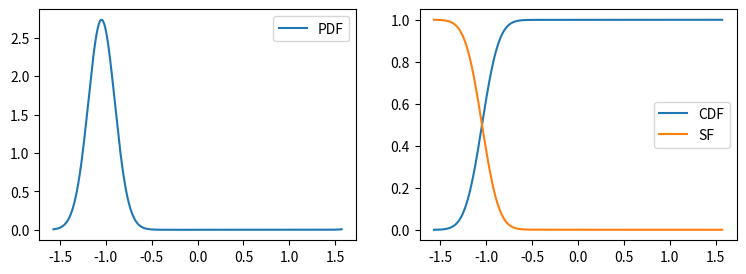
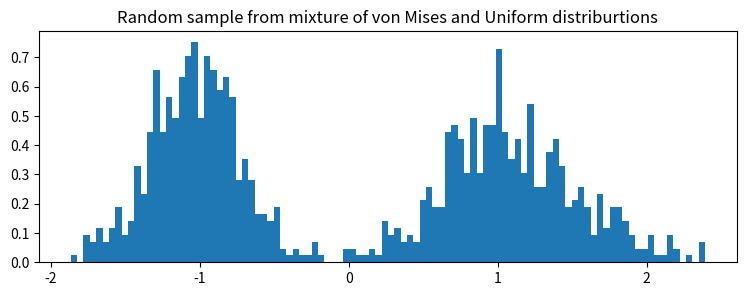

Generate these figures, in order, with matplotlib:
#!/usr/bin/env python3
# -*- coding: utf-8 -*-
"""
Created on Wed Mar 28 19:55:11 2018

[redacted]
"""

import numpy as np
from scipy import integrate 
from scipy import optimize
from scipy import stats
from scipy.stats import rv_continuous
import math
from numpy import i0 # modified Bessel function of the first kind order 0, I_0
from scipy.special import iv # modified Bessel function of first kind, I-v 
import matplotlib.pyplot as plt

#import dff_StatsTools as dfst
#import dff_dispersionCalculator as dC


# size of sample: 
N = 1000
# parameters for the von Mises member:
p1 = 0.5 # weight contribution of the 1st von Mises 
p2 = 1. - p1 # weight contribution of the 2nd von Mises 
kappa1_ = np.array((12.0)) # concentration for the 1st von Mises member 
kappa2_ = np.array((5.0)) # concentration for the 2nd von Mises member 
loc1_ = -np.pi/3.0 # location for the 1st von Mises member 
loc2_ =  np.pi/3.0 # location for the 1st von Mises member 
#loc_cs = np.array(( np.cos(loc_), np.sin(loc_) )) # cos and sin of location
#print('loc_cs = ',loc_cs)

#kappa, mu, ll
class vonMises_gen(rv_continuous):
    "my von Mises distribution"
    
    def _pdf(self, x, *args):
        #ll = 2.
        #num = 1.0*ll
        #denom = (2*np.pi) * i0(kappa)
        #const = num / denom
        kappa = args[0]
        mu = args[1]
        ll = args[2]
        # print(kappa, mu, ll)
        mmm = vonMises_gen._vmf_normalize(kappa, ll) * \
                            np.exp(kappa * np.cos(ll*(x - mu)))
        return mmm
    
    
    def _logpdf(self, x, *args):
        return np.log(self._pdf(x, *args))
        
    def _cdf_single(self, x, *args):
        return integrate.quad(self._pdf, self.a, x, args=args)[0]    
    
    def _vmf_normalize(kappa, ll):
        """
        Compute normalization constant using built-in numpy/scipy Bessel 
        approximations:
            c(kappa) = 1 / (2 * pi * I0(kappa))
        """
        num = 1.0*ll
        #denom = (2*np.pi) * _bessel(0, kappa)
        denom = (2*np.pi) * i0(kappa)
        
        return num / denom


x_ = np.linspace( -np.pi/2, np.pi/2, N )
myvonMistest = vonMises_gen(a=-np.pi/2, b=np.pi/2, name='myVonMises')
inargs = np.array([kappa1_, loc1_, 2.])
my_pdf_test = myvonMistest._pdf(x_, kappa1_, loc1_, 2.)
my_cdf_test = myvonMistest._cdf(x_, kappa1_, loc1_, 2.)
my_sf_test = myvonMistest._sf(x_, kappa1_, loc1_, 2.)

fig, ax = plt.subplots(1, 2, figsize=(9,3))
ax[0].plot(x_, my_pdf_test, label='PDF')
ax[0].legend()
#ax.set_title('Random sample from mixture of von Mises and Uniform distriburtions')
ax[1].plot(x_,my_cdf_test, label='CDF')
ax[1].plot(x_, my_sf_test, label='SF')
ax[1].legend()

def _vmf_rvs(kappa, loc, size=N):
    """
    Simulates n random angles from a von Mises distribution
    with preferred direction loc and concentration kappa. 
    """
    a = 1. + np.sqrt(1. + 4.*kappa**2)
    b = (a - np.sqrt(2.*a))/(2.*kappa)
    r = (1. + b**2)/(2.*b)
    
    theta = np.zeros(N)
    for j in np.arange(N):
        while True:
            u = np.random.rand(3)
            
            z = np.cos(np.pi*u[0])
            f = (1. + r*z)/(r + z)
            c = kappa*(r - f)
            
            if u[1] < c*(2. - c) or np.log(c) - np.log(u[1]) + 1. - c < 0:
                break
    
        theta[j] = loc + np.sign(u[2] - 0.5)*np.arccos(f)
    
    return theta

def _bessel(p, x):
    """
    Compute the Modified Bessel function of first kind and order p.
    x: in place of kappa
    p: the order, 0 for I0 and 1 for I1.
    """
    bintegrand = lambda t: np.exp(x*np.cos(t)) * np.cos(p*t) / np.pi
    return integrate.quad(bintegrand, 0, np.pi)[0]

# ---------------------------------------------------------------------- #
# now generate the random sample:
# "Creating a mixture of probability distributions for sampling"
# a question on stackoverflow: 
# https://stackoverflow.com/questions/47759577/
#               creating-a-mixture-of-probability-distributions-for-sampling
u1_ = -np.pi/2
u2_ =  np.pi
distributions = [
        { "type": stats.vonmises.rvs, "args": {"kappa":kappa1_, "loc":loc1_ }},
        { "type": stats.vonmises.rvs, "args": {"kappa":kappa2_, "loc":loc2_ }}
]

#distributions = [
#        { "type": _vmf_rvs, "args": {"kappa":kappa1_, "loc":loc1_ }},
#        { "type": _vmf_rvs, "args": {"kappa":kappa2_, "loc":loc2_ }}
#]

coefficients = np.array( [ p1, p2 ] ) # these are the weights 
coefficients /= coefficients.sum() # in case these did not add up to 1
sample_size = N

num_distr = len(distributions)
data = np.zeros((sample_size, num_distr))
for idx, distr in enumerate(distributions):
    data[:, idx] = distr["type"]( **distr["args"], size=(sample_size,))
random_idx = np.random.choice( np.arange(num_distr), \
                              size=(sample_size,), p=coefficients )
X_samples = data[ np.arange(sample_size), random_idx ]
fig, ax = plt.subplots(1, 1, figsize=(9,3))
ax.hist( X_samples, bins=100, density=True );
ax.set_title('Random sample from mixture of von Mises and Uniform distriburtions')
# ---------------------------------------------------------------------- #


# --------------------------------------------------------------- #
def _vmf_pdf(X, kappa, mu, ll):
    """
    Computes the  pdf(vM(X, kappa, mu) )using built-in numpy/scipy Bessel 
    approximations:
        ( c(kappa) * exp(kappa * mu * X) )
    """
    # n = X.shape
    return _vmf_normalize(kappa, ll) * np.exp(kappa * np.cos(ll*(X - mu)))


def _vmf_normalize(kappa, ll):
    """
    Compute normalization constant using built-in numpy/scipy Bessel 
    approximations:
        c(kappa) = 1 / (2 * pi * I0(kappa))
    """
    num = 1.0*ll
    denom = (2*np.pi) * _bessel(0, kappa)
    # denom = (2*np.pi) * i0(kappa)
    
    return num / denom
    
    
# ---------------------------------------------------------------------- #
def myF_2vM( theta, *params ):
    """
    The first derivative of the log-likelihood function 'l' to be set equal to 
    zero in order to estimate the mixture parameters:
        p1, p2: the weights of the two von Mises distributions
        kappa2, kappa2: the concentrations of the two von Mises distributions
        mu1, mu2: the locations of the two von Mises distributions
        theta:= [ p1, kappa1, mu1, p2, kappa2, mu2 ]
        params:= X_samples: the observations sample 
    The function returns a vector F with the derivatives of 'l' wrt the 
    components of theta. 
    This function is to be called with optimize.fsolve function of scipy:
        roots_ = optimize.fsolve( myF_2vM, in_guess, args=my_par )
    """
    ll = 2.0
    x_ = np.array(params).T
#    print(type(x_))
#    print('x_=', x_.shape)
    
    # the unknown parameters:
    p1_ = theta[0]
    kappa1_ = theta[1]
    m1_ = theta[2]
    kappa2_ = theta[3]
    m2_ = theta[4]
    p2_ = 1.0 - p1_ 
    
    # the 1st von Mises distribution:
    fvm1_ = _vmf_pdf( x_, kappa1_, m1_, ll )
    # fvm1_ = stats.vonmises.pdf( x_, kappa1_, m1_ )
#    print('fvm_=', fvm_.shape)
    # the 2nd von Mises distribution:
    fvm2_ = _vmf_pdf( x_, kappa2_, m2_, ll )
    # fvm2_ = stats.vonmises.pdf( x_, kappa2_, m2_ )
        
    # mixture distribution: 
    fm_ = p1_*fvm1_ + p2_*fvm2_ 
#    print('fm_=', fm_.shape)

    # first derivative wrt weight p1:
    dldp1 = sum( np.divide( np.subtract( fvm1_, fvm2_ ), fm_ ) )
#    print('dldp=', dldp.shape)
        
    # first derivative wrt location mu1:=
    dldm1 = 2.*kappa1_*p1_*sum( np.multiply( np.divide( fvm1_, fm_ ), \
                                         np.sin(2.*(x_ - m1_)) ) )
#    print('dldm=', dldm.shape)
    
    # first derivative wrt location mu2:=
    dldm2 = 2.*kappa2_*p2_*sum( np.multiply( np.divide( fvm2_, fm_ ), \
                                         np.sin(2.*(x_ - m2_)) ) )
    
    # first derivative wrt concentration kappa1:
    Ak1 = ( _bessel(1, kappa1_) / _bessel(0, kappa1_) )    
    dldk1 = p1_*sum( np.multiply( np.divide( fvm1_, fm_ ), \
                                 ( np.cos(2.*(x_ - m1_)) - Ak1 ) ) )
#    print('dldk=', dldk.shape)
    
    # first derivative wrt concentration kappa1:
    # Ak2 = ( iv(1.0, kappa2_) / i0(kappa2_) )
    Ak2 = ( _bessel(1, kappa2_) / _bessel(0, kappa2_) )
    dldk2 = p2_*sum( np.multiply( np.divide( fvm2_, fm_ ), \
                                 ( np.cos(2.*(x_ - m2_)) - Ak2 ) ) )
    
    F = [ dldp1[0], dldk1[0], dldm1[0], dldk2[0], dldm2[0] ]
    
    return F
# ---------------------------------------------------------------------- #

# obtain the solutions by calling fsolve: 
my_par = X_samples # parameters needed inside F and J 
# initial guesses for the parameters:
in_guess = [ p1, kappa1_, loc1_, kappa2_, loc2_ ]
#in_guess = [ 0.5, 11.0, 1.3, 0.5, 6.0, -0.4 ]
print('METHOD II: - - - - - - without providing the Jacobian - - - - - - ')
r_min_III = optimize.fsolve( myF_2vM, in_guess, args=my_par, \
                             full_output=True, xtol=1.49012e-8, maxfev=0 )
print('solution with METHOD II = ', r_min_III)
print('parameters with METHOD II = ', r_min_III[0])
sol_III = r_min_III[0]
